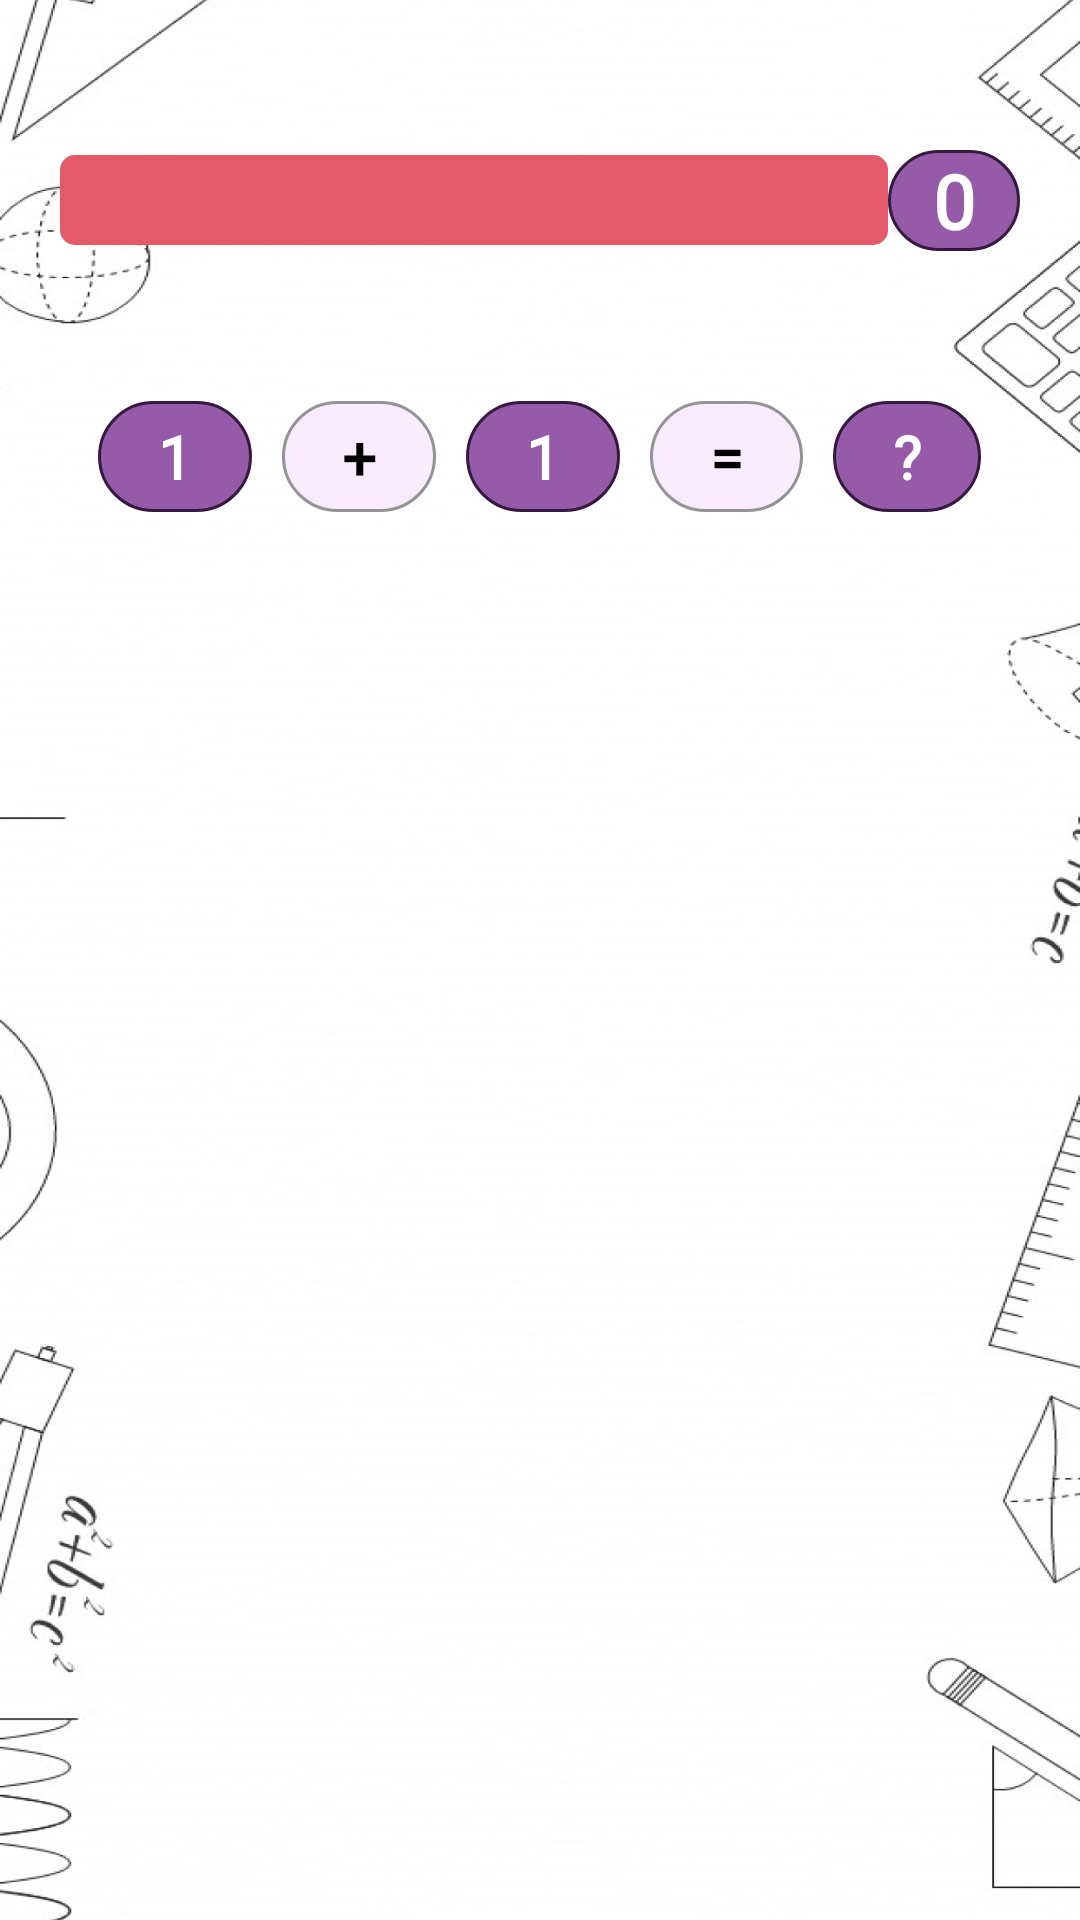

Write the Android layout XML for this screen, with the resource values it uses.
<!-- AndroidManifest.xml: application theme AppTheme -->
<!-- res/layout/activity_practice.xml -->
<?xml version="1.0" encoding="utf-8"?>
<RelativeLayout xmlns:android="http://schemas.android.com/apk/res/android"
    xmlns:app="http://schemas.android.com/apk/res-auto"
    xmlns:tools="http://schemas.android.com/tools"
    android:layout_width="match_parent"
    android:layout_height="match_parent"
    tools:context="com.caiquocdat.giaitoan.PracticeActivity">
    <ImageView
        android:layout_width="match_parent"
        android:layout_height="match_parent"
        android:src="@drawable/main_brg"
        android:scaleType="fitXY"/>
    <LinearLayout
        android:id="@+id/topLinear"
        android:layout_marginLeft="20dp"
        android:layout_marginRight="20dp"
        android:gravity="center_vertical"
        android:layout_marginTop="50dp"
        android:layout_width="match_parent"
        android:layout_height="wrap_content"
        android:orientation="horizontal">
        <ProgressBar
            android:layout_weight="1"
            android:id="@+id/progressBar"
            style="?android:attr/progressBarStyleHorizontal"
            android:layout_width="wrap_content"
            android:layout_height="30dp"
            android:indeterminate="false"
            android:max="100"
            android:progress="100"
            android:progressDrawable="@drawable/progress_bar"/>
        <TextView
            android:paddingRight="15dp"
            android:paddingLeft="15dp"
            android:background="@drawable/brg_item_point_pra"
            android:fontFamily="@font/luc"
            android:id="@+id/pointTv"
            android:layout_width="wrap_content"
            android:layout_height="wrap_content"
            android:text="0"
            android:textStyle="bold"
            android:textSize="25sp"
            android:textAlignment="center"
            android:textColor="@color/white"/>
    </LinearLayout>
    <RelativeLayout
        android:gravity="center"
        android:layout_marginLeft="20dp"
        android:layout_marginRight="20dp"
        android:layout_below="@id/topLinear"
        android:layout_marginTop="50dp"
        android:layout_width="match_parent"
        android:layout_height="wrap_content"
        android:orientation="horizontal">
        <LinearLayout
            android:gravity="center"
            android:id="@+id/xLinear"
            android:layout_width="wrap_content"
            android:layout_height="wrap_content"
            android:orientation="vertical">
            <TextView
                android:paddingTop="5dp"
                android:paddingBottom="5dp"
                android:paddingLeft="20dp"
                android:paddingRight="20dp"
                android:background="@drawable/brg_item_point_pra"
                android:fontFamily="@font/luc"
                android:id="@+id/xTv"
                android:layout_width="wrap_content"
                android:layout_height="wrap_content"
                android:text="1"
                android:textStyle="bold"
                android:textSize="20sp"
                android:textAlignment="center"
                android:textColor="@color/white"/>
            <ImageView
                android:visibility="gone"
                android:id="@+id/xImg"
                android:layout_marginTop="10dp"
                android:layout_width="30dp"
                android:layout_height="30dp"
                android:src="@drawable/img_arrow"
                />
        </LinearLayout>

        <LinearLayout
            android:layout_marginLeft="10dp"
            android:layout_toRightOf="@id/xLinear"
            android:gravity="center"
            android:id="@+id/ptLinear"
            android:layout_width="wrap_content"
            android:layout_height="wrap_content"
            android:orientation="vertical">
        <TextView

            android:paddingTop="5dp"
            android:paddingBottom="5dp"
            android:paddingLeft="20dp"
            android:paddingRight="20dp"
            android:background="@drawable/brg_item_point_white_pra"
            android:fontFamily="@font/luc"
            android:id="@+id/ptTv"
            android:layout_width="wrap_content"
            android:layout_height="wrap_content"
            android:text="+"
            android:textStyle="bold"
            android:textSize="20sp"
            android:textAlignment="center"
            android:textColor="@color/black"/>
            <ImageView
                android:visibility="gone"
                android:id="@+id/ptImg"
                android:layout_marginTop="10dp"
                android:layout_width="30dp"
                android:layout_height="30dp"
                android:src="@drawable/img_arrow"
                />
        </LinearLayout>
        <LinearLayout
            android:layout_marginLeft="10dp"
            android:layout_toRightOf="@id/ptLinear"
            android:gravity="center"
            android:id="@+id/yLinear"
            android:layout_width="wrap_content"
            android:layout_height="wrap_content"
            android:orientation="vertical">
        <TextView
            android:paddingTop="5dp"
            android:paddingBottom="5dp"
            android:paddingLeft="20dp"
            android:paddingRight="20dp"
            android:background="@drawable/brg_item_point_pra"
            android:fontFamily="@font/luc"
            android:id="@+id/yTv"
            android:layout_width="wrap_content"
            android:layout_height="wrap_content"
            android:text="1"
            android:textStyle="bold"
            android:textSize="20sp"
            android:textAlignment="center"
            android:textColor="@color/white"/>
            <ImageView
                android:visibility="gone"
                android:id="@+id/yImg"
                android:layout_marginTop="10dp"
                android:layout_width="30dp"
                android:layout_height="30dp"
                android:src="@drawable/img_arrow"
                />
        </LinearLayout>
        <LinearLayout
            android:layout_marginLeft="10dp"
            android:layout_toRightOf="@id/yLinear"
            android:gravity="center"
            android:id="@+id/equalLinear"
            android:layout_width="wrap_content"
            android:layout_height="wrap_content"
            android:orientation="vertical">
        <TextView
            android:paddingTop="5dp"
            android:paddingBottom="5dp"
            android:paddingLeft="20dp"
            android:paddingRight="20dp"
            android:background="@drawable/brg_item_point_white_pra"
            android:fontFamily="@font/luc"
            android:id="@+id/equaltTv"
            android:layout_width="wrap_content"
            android:layout_height="wrap_content"
            android:text="="
            android:textStyle="bold"
            android:textSize="20sp"
            android:textAlignment="center"
            android:textColor="@color/black"/>
    </LinearLayout>
        <LinearLayout
            android:layout_marginLeft="10dp"
            android:layout_toRightOf="@id/equalLinear"
            android:gravity="center"
            android:id="@+id/zLinear"
            android:layout_width="wrap_content"
            android:layout_height="wrap_content"
            android:orientation="vertical">
        <TextView
            android:paddingTop="5dp"
            android:paddingBottom="5dp"
            android:paddingLeft="20dp"
            android:paddingRight="20dp"
            android:background="@drawable/brg_item_point_pra"
            android:fontFamily="@font/luc"
            android:id="@+id/zTv"
            android:layout_width="wrap_content"
            android:layout_height="wrap_content"
            android:text="?"
            android:textStyle="bold"
            android:textSize="20sp"
            android:textAlignment="center"
            android:textColor="@color/white"/>
            <ImageView
                android:visibility="gone"
                android:id="@+id/zImg"
                android:layout_marginTop="10dp"
                android:layout_width="30dp"
                android:layout_height="30dp"
                android:src="@drawable/img_arrow"
                />
        </LinearLayout>
    </RelativeLayout>
    <androidx.recyclerview.widget.RecyclerView
        android:layout_centerHorizontal="true"
        android:layout_width="wrap_content"
        android:layout_height="wrap_content"
        android:id="@+id/resultRcv"
        android:layout_centerInParent="true"/>


</RelativeLayout>
<!-- resources referenced by this layout -->
<resources>
  <!-- drawable brg_item_point_pra (drawable) -->
  <?xml version="1.0" encoding="utf-8"?>
  <shape xmlns:android="http://schemas.android.com/apk/res/android">
  <corners android:radius="20dp"/>
      <solid android:color="#955BA8"/>
      <stroke android:color="#35193F"
          android:width="1dp"/>
  </shape>
  <!-- drawable brg_item_point_white_pra (drawable) -->
  <?xml version="1.0" encoding="utf-8"?>
  <shape xmlns:android="http://schemas.android.com/apk/res/android">
  <corners android:radius="20dp"/>
      <solid android:color="#FAECFF"/>
      <stroke android:color="#949494"
          android:width="1dp"/>
  </shape>
  <!-- drawable img_arrow: png bitmap (drawable, 2007 bytes) -->
  <!-- drawable main_brg: png bitmap (drawable, 293246 bytes) -->
  <!-- drawable progress_bar (drawable) -->
  <?xml version="1.0" encoding="utf-8"?>
  <layer-list xmlns:android="http://schemas.android.com/apk/res/android">
  
      <item android:id="@android:id/background">
          <shape>
              <corners android:radius="5dip" />
              <gradient
                  android:startColor="#6976DAB4"
                  android:centerColor="#6976DAB4"
                  android:centerY="0.75"
                  android:endColor="#6976DAB4"
                  android:angle="270" />
          </shape>
      </item>
  
      <item android:id="@android:id/progress">
          <clip>
              <shape>
                  <corners android:radius="5dip" />
                  <gradient
                      android:startColor="#E45A6A"
                      android:centerColor="#E45A6A"
                      android:centerY="0.75"
                      android:endColor="#E45A6A"
                      android:angle="270" />
              </shape>
          </clip>
      </item>
  
  </layer-list>
  <style name="AppTheme" parent="Theme.AppCompat.Light.NoActionBar">
          
          ...
          <item name="android:statusBarColor">@android:color/transparent</item>
          <item name="android:windowDrawsSystemBarBackgrounds">true</item>
      </style>
  <!-- not gathered from this repository: default colours our renderer supplied (Android Studio template values) -->
  <color name="black">#FF000000</color>
  <color name="white">#FFFFFFFF</color>
</resources>
